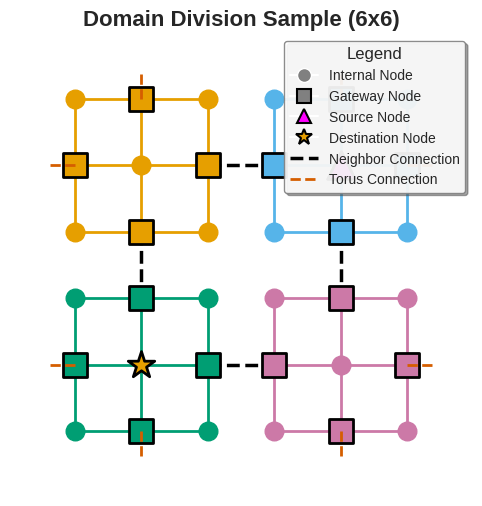

Generate this figure with matplotlib:
import networkx as nx
import matplotlib.pyplot as plt
from matplotlib.lines import Line2D
from pathlib import Path

# 1. 定义特殊节点
source_node = (1, 4)
dest_node = (4, 1)

# 2. 初始化图和位置
G = nx.grid_2d_graph(6, 6)
pos = {(x, y): (y, -x) for x, y in G.nodes()}

plt.style.use('seaborn-v0_8-whitegrid')
# 使用适合6x6网格的画布尺寸
fig, ax = plt.subplots(figsize=(8, 6)) 
ax.set_title(
    "Domain Division Sample (6x6)",
    fontsize=16,
    fontweight='bold',
)

# 3. 定义区域和连接
subregion_definitions = [
    {'start': (0, 0), 'color': '#E69F00'},
    {'start': (0, 3), 'color': '#56B4E9'},
    {'start': (3, 0), 'color': '#009E73'},
    {'start': (3, 3), 'color': '#CC79A7'},
]
internal_bridge_edges = [
    ((1, 2), (1, 3)), ((4, 2), (4, 3)),
    ((2, 1), (3, 1)), ((2, 4), (3, 4)),
]
torus_bridge_edges = [
    ((0, 1), (5, 1)), ((0, 4), (5, 4)),
    ((1, 0), (1, 5)), ((4, 0), (4, 5)),
]
gateway_nodes = set(n for e in internal_bridge_edges + torus_bridge_edges for n in e)

# 4. 绘制每个子区域的基础节点和边
for region in subregion_definitions:
    start_x, start_y = region['start']
    color = region['color']
    
    region_nodes = [(x, y) for x in range(start_x, start_x+3) for y in range(start_y, start_y+3)]
    
    # 过滤掉后面要特殊绘制的源点和目的点
    base_nodes = [n for n in region_nodes if n not in [source_node, dest_node]]
    internal_base_nodes = [n for n in base_nodes if n not in gateway_nodes]
    gateway_base_nodes = [n for n in base_nodes if n in gateway_nodes]
    
    subgraph = G.subgraph(region_nodes)
    nx.draw_networkx_edges(subgraph, pos, ax=ax, edge_color=color, width=2.0)
    nx.draw_networkx_nodes(G, pos, ax=ax, nodelist=internal_base_nodes, node_color=color, node_shape='o', node_size=180)
    nx.draw_networkx_nodes(G, pos, ax=ax, nodelist=gateway_base_nodes, node_color=color, node_shape='s', node_size=300, edgecolors='black', linewidths=2.0)

# 5. 绘制连接线
nx.draw_networkx_edges(G, pos, ax=ax, edgelist=internal_bridge_edges, edge_color='black', width=2.5, style='dashed')
for u, v in torus_bridge_edges:
    pos_u, pos_v = pos[u], pos[v]
    if u[0] == v[0]:
        stub_u, stub_v = (pos_u[0] - 0.4, pos_u[1]), (pos_v[0] + 0.4, pos_v[1])
    else:
        stub_u, stub_v = (pos_u[0], pos_u[1] + 0.4), (pos_v[0], pos_v[1] - 0.4)
    ax.plot([pos_u[0], stub_u[0]], [pos_u[1], stub_u[1]], color='#D55E00', lw=2.0, linestyle='--')
    ax.plot([pos_v[0], stub_v[0]], [pos_v[1], stub_v[1]], color='#D55E00', lw=2.0, linestyle='--')

# 6. 特殊标注源点 (Source) 用三角形，目的点 (Destination) 用星形
nx.draw_networkx_nodes(
    G, pos, ax=ax, nodelist=[source_node],
    node_shape='^',
    node_color='#FF00FF',  # 源点：洋红色
    node_size=400,
    edgecolors='black', linewidths=2.0
)
nx.draw_networkx_nodes(
    G, pos, ax=ax, nodelist=[dest_node],
    node_shape='*',
    node_color='#E69F00',  # 目的点：金黄色
    node_size=400,
    edgecolors='black', linewidths=2.0
)

# 7. 绘制图例
legend_elements = [
    Line2D([0], [0], marker='o', color='w', label='Internal Node', markerfacecolor='gray', markersize=10),
    Line2D([0], [0], marker='s', color='w', label='Gateway Node', markerfacecolor='gray', markeredgecolor='black', markersize=10, mew=1.5),
    Line2D([0], [0], marker='^', color='w', label='Source Node', markerfacecolor='#FF00FF', markeredgecolor='black', markersize=10, mew=1.5),
    Line2D([0], [0], marker='*', color='w', label='Destination Node', markerfacecolor='#E69F00', markeredgecolor='black', markersize=12, mew=1.5),
    Line2D([0], [0], color='black', lw=2.5, linestyle='--', label='Neighbor Connection'),
    Line2D([0], [0], color='#D55E00', lw=2.0, linestyle='--', label='Torus Connection')
]
legend = ax.legend(
    handles=legend_elements,
    loc='upper right',
    fontsize=10,
    title='Legend',
    title_fontsize='12',
    frameon=True, fancybox=True, framealpha=0.9,
    facecolor='white', edgecolor='gray', shadow=True
)

# 8. 美化并显示
ax.set_aspect('equal', adjustable='box')
ax.margins(0.1)
plt.box(False)
ax.set_xticks([])
ax.set_yticks([])
output_path = Path('domainDiv/draw/res/dm6_6_sample.png')
output_path.parent.mkdir(parents=True, exist_ok=True)
plt.savefig(output_path, bbox_inches='tight', dpi=300)
plt.show()
